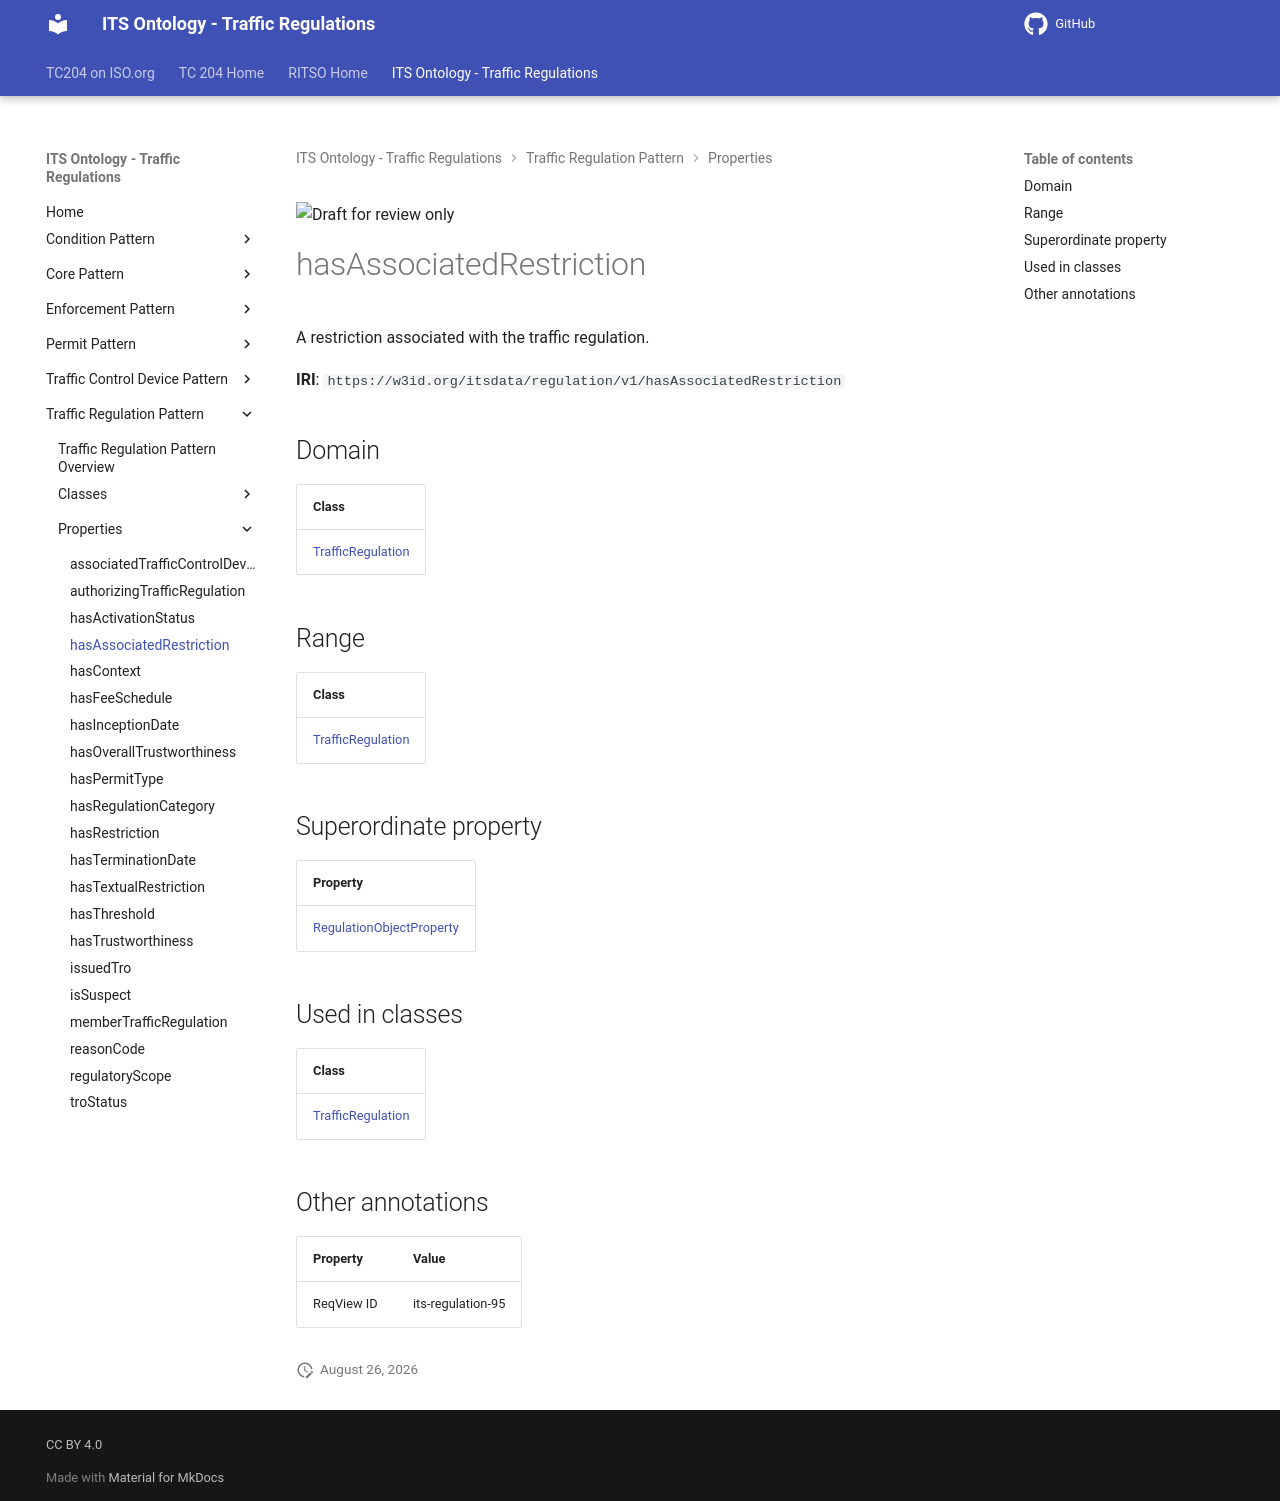

repository: ISO-TC204/ontology-its-regulation · page: v0.0.3-alpha.3/properties/hasAssociatedRestriction/index.html · generator: mkdocs

![Draft for review only](https://isotc204.org/assets/img/draft_for_review.svg)

# hasAssociatedRestriction

A restriction associated with the traffic regulation.

**IRI**: `https://w3id.org/itsdata/regulation/v1/hasAssociatedRestriction`

## Domain

| Class |
|-------|
| [TrafficRegulation](../classes/TrafficRegulation.md) |

## Range

| Class |
|-------|
| [TrafficRegulation](../classes/TrafficRegulation.md) |

## Superordinate property

| Property |
|-------|
| [RegulationObjectProperty](RegulationObjectProperty.md) |

## Used in classes

| Class |
|-------|
| [TrafficRegulation](../classes/TrafficRegulation.md) |

## Other annotations

| Property | Value |
|----------|-------|
| ReqView ID | its-regulation-95 |
